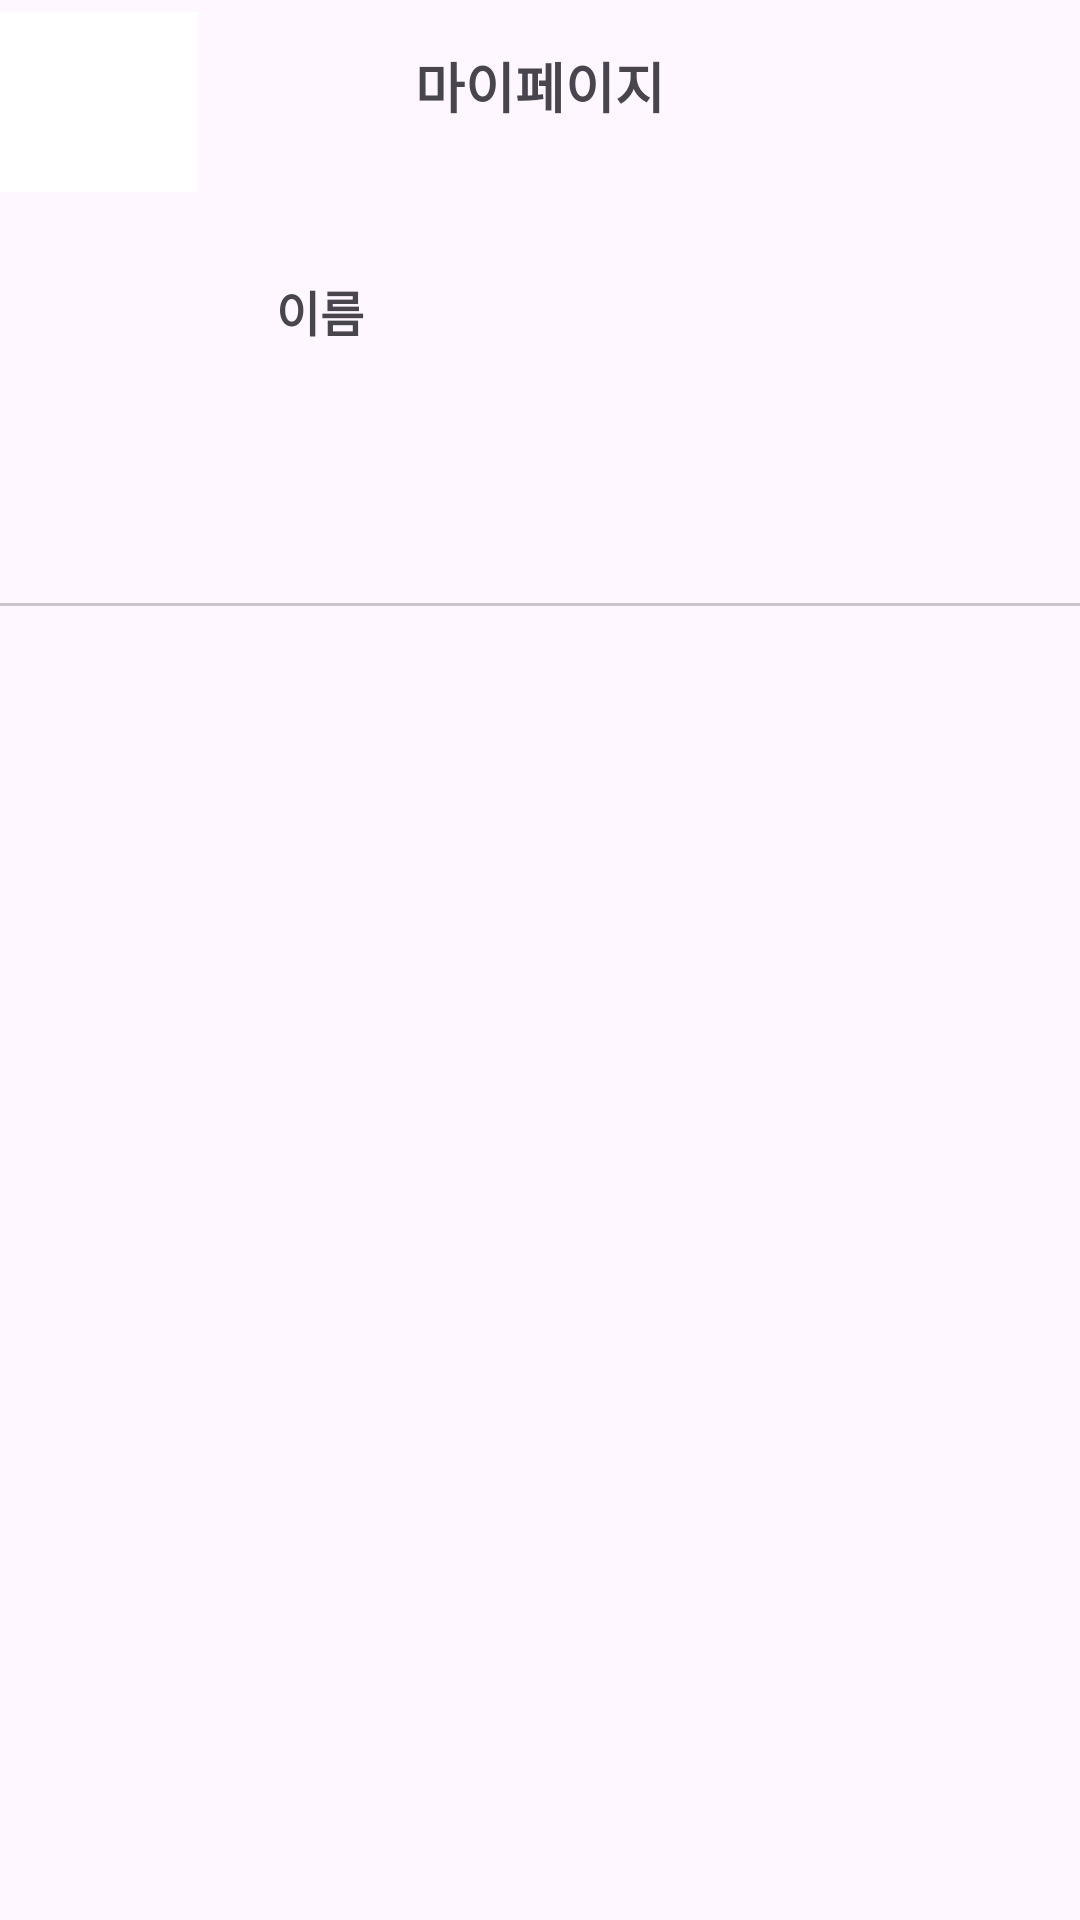

The Android layout XML behind this screen, and the referenced resources:
<!-- AndroidManifest.xml: application theme Theme.GURU2_GITHUB -->
<!-- res/layout/activity_mypage.xml -->
<?xml version="1.0" encoding="utf-8"?>
<androidx.constraintlayout.widget.ConstraintLayout xmlns:android="http://schemas.android.com/apk/res/android"
    xmlns:app="http://schemas.android.com/apk/res-auto"
    xmlns:tools="http://schemas.android.com/tools"
    android:layout_width="match_parent"
    android:layout_height="match_parent"
    tools:context=".MyPageActivity">


    <ImageButton
        android:id="@+id/backButton0"
        android:layout_width="66dp"
        android:layout_height="60dp"
        android:layout_marginTop="4dp"
        android:background="#FFFFFF"
        android:contentDescription="돌아가기"
        app:layout_constraintStart_toStartOf="parent"
        app:layout_constraintTop_toTopOf="parent"
        app:srcCompat="@drawable/baseline_arrow_back_24" />

    <ImageView
        android:id="@+id/profile_image"
        android:layout_width="61dp"
        android:layout_height="56dp"
        android:layout_marginStart="28dp"
        android:layout_marginTop="74dp"
        android:layout_marginEnd="24dp"
        android:scaleType="centerCrop"
        app:layout_constraintBottom_toTopOf="@+id/tabs"
        app:layout_constraintEnd_toStartOf="@+id/nickname"
        app:layout_constraintStart_toStartOf="parent"
        app:layout_constraintTop_toTopOf="parent"
        app:srcCompat="@drawable/profile_img" />

    <TextView
        android:id="@+id/nickname"
        android:layout_width="wrap_content"
        android:layout_height="wrap_content"
        android:layout_marginStart="8dp"
        android:layout_marginTop="92dp"
        android:layout_marginEnd="268dp"
        android:layout_marginBottom="38dp"
        android:text="이름"
        android:textSize="16sp"
        android:textStyle="bold"
        app:layout_constraintBottom_toTopOf="@+id/tabs"
        app:layout_constraintEnd_toEndOf="parent"
        app:layout_constraintStart_toEndOf="@+id/profile_image"
        app:layout_constraintTop_toTopOf="parent"
        app:layout_constraintVertical_bias="0.0" />

    <TextView
        android:id="@+id/mypage"
        android:layout_width="wrap_content"
        android:layout_height="wrap_content"
        android:layout_marginTop="22dp"
        android:layout_marginBottom="605dp"
        android:text="마이페이지"
        android:textAppearance="@style/TextAppearance.AppCompat.Medium"
        android:textStyle="bold"
        app:layout_constraintBottom_toBottomOf="parent"
        app:layout_constraintEnd_toEndOf="parent"
        app:layout_constraintStart_toStartOf="parent"
        app:layout_constraintTop_toTopOf="parent" />

    <com.google.android.material.tabs.TabLayout
        android:id="@+id/tabs"
        android:layout_width="match_parent"
        android:layout_height="wrap_content"
        android:layout_marginTop="24dp"
        app:layout_constraintEnd_toEndOf="parent"
        app:layout_constraintStart_toStartOf="parent"
        app:layout_constraintTop_toBottomOf="@+id/profile_image"
        app:tabGravity="fill"
        app:tabMode="fixed" />

    <FrameLayout
        android:id="@+id/frame_content"
        android:layout_width="match_parent"
        android:layout_height="0dp"

        app:layout_constraintTop_toBottomOf="@+id/tabs"
         />


</androidx.constraintlayout.widget.ConstraintLayout>
<!-- resources referenced by this layout -->
<resources>
  <style name="Theme.GURU2_GITHUB" parent="Base.Theme.GURU2_GITHUB" />
  <style name="Base.Theme.GURU2_GITHUB" parent="Theme.Material3.DayNight.NoActionBar">
          
          
      </style>
</resources>
